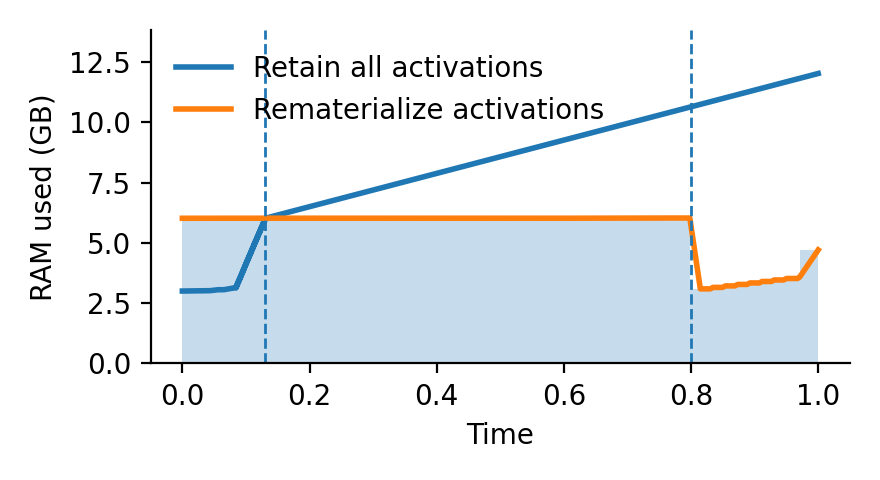

Data behind this chart, as committed beside it:
series, t_norm, mem_gb
Retain all activations, 0.0, 3.002
Retain all activations, 0.03416, 3.011
Retain all activations, 0.04136, 3.012
Retain all activations, 0.04154, 3.012
Retain all activations, 0.04176, 3.013
Retain all activations, 0.04186, 3.013
Retain all activations, 0.04226, 3.014
Retain all activations, 0.04238, 3.014
Retain all activations, 0.0426, 3.015
Retain all activations, 0.04268, 3.015
Retain all activations, 0.04287, 3.016
Retain all activations, 0.04298, 3.016
Retain all activations, 0.0432, 3.016
Retain all activations, 0.0433, 3.016
Retain all activations, 0.04351, 3.017
Retain all activations, 0.04375, 3.017
Retain all activations, 0.04397, 3.018
Retain all activations, 0.04405, 3.018
Retain all activations, 0.04424, 3.019
Retain all activations, 0.04435, 3.019
Retain all activations, 0.04456, 3.02
Retain all activations, 0.04464, 3.02
Retain all activations, 0.04483, 3.021
Retain all activations, 0.04494, 3.021
Retain all activations, 0.04517, 3.022
Retain all activations, 0.04525, 3.022
Retain all activations, 0.04544, 3.023
Retain all activations, 0.04559, 3.023
Retain all activations, 0.04583, 3.024
Retain all activations, 0.04592, 3.024
Retain all activations, 0.04612, 3.025
Retain all activations, 0.04623, 3.025
Retain all activations, 0.04645, 3.026
Retain all activations, 0.04653, 3.026
Retain all activations, 0.04675, 3.027
Retain all activations, 0.04687, 3.027
Retain all activations, 0.04709, 3.028
Retain all activations, 0.04717, 3.028
Retain all activations, 0.04736, 3.029
Retain all activations, 0.04747, 3.029
Retain all activations, 0.04769, 3.03
Retain all activations, 0.04781, 3.03
Retain all activations, 0.04801, 3.031
Retain all activations, 0.04812, 3.031
Retain all activations, 0.04834, 3.032
Retain all activations, 0.04842, 3.032
Retain all activations, 0.04862, 3.033
Retain all activations, 0.04875, 3.033
Retain all activations, 0.04899, 3.034
Retain all activations, 0.04907, 3.034
Retain all activations, 0.04928, 3.035
Retain all activations, 0.04941, 3.035
Retain all activations, 0.04964, 3.036
Retain all activations, 0.04972, 3.036
Retain all activations, 0.04991, 3.037
Retain all activations, 0.05003, 3.037
Retain all activations, 0.05025, 3.038
Retain all activations, 0.05058, 3.038
Retain all activations, 0.05077, 3.039
Retain all activations, 0.05088, 3.039
... 250 more rows
